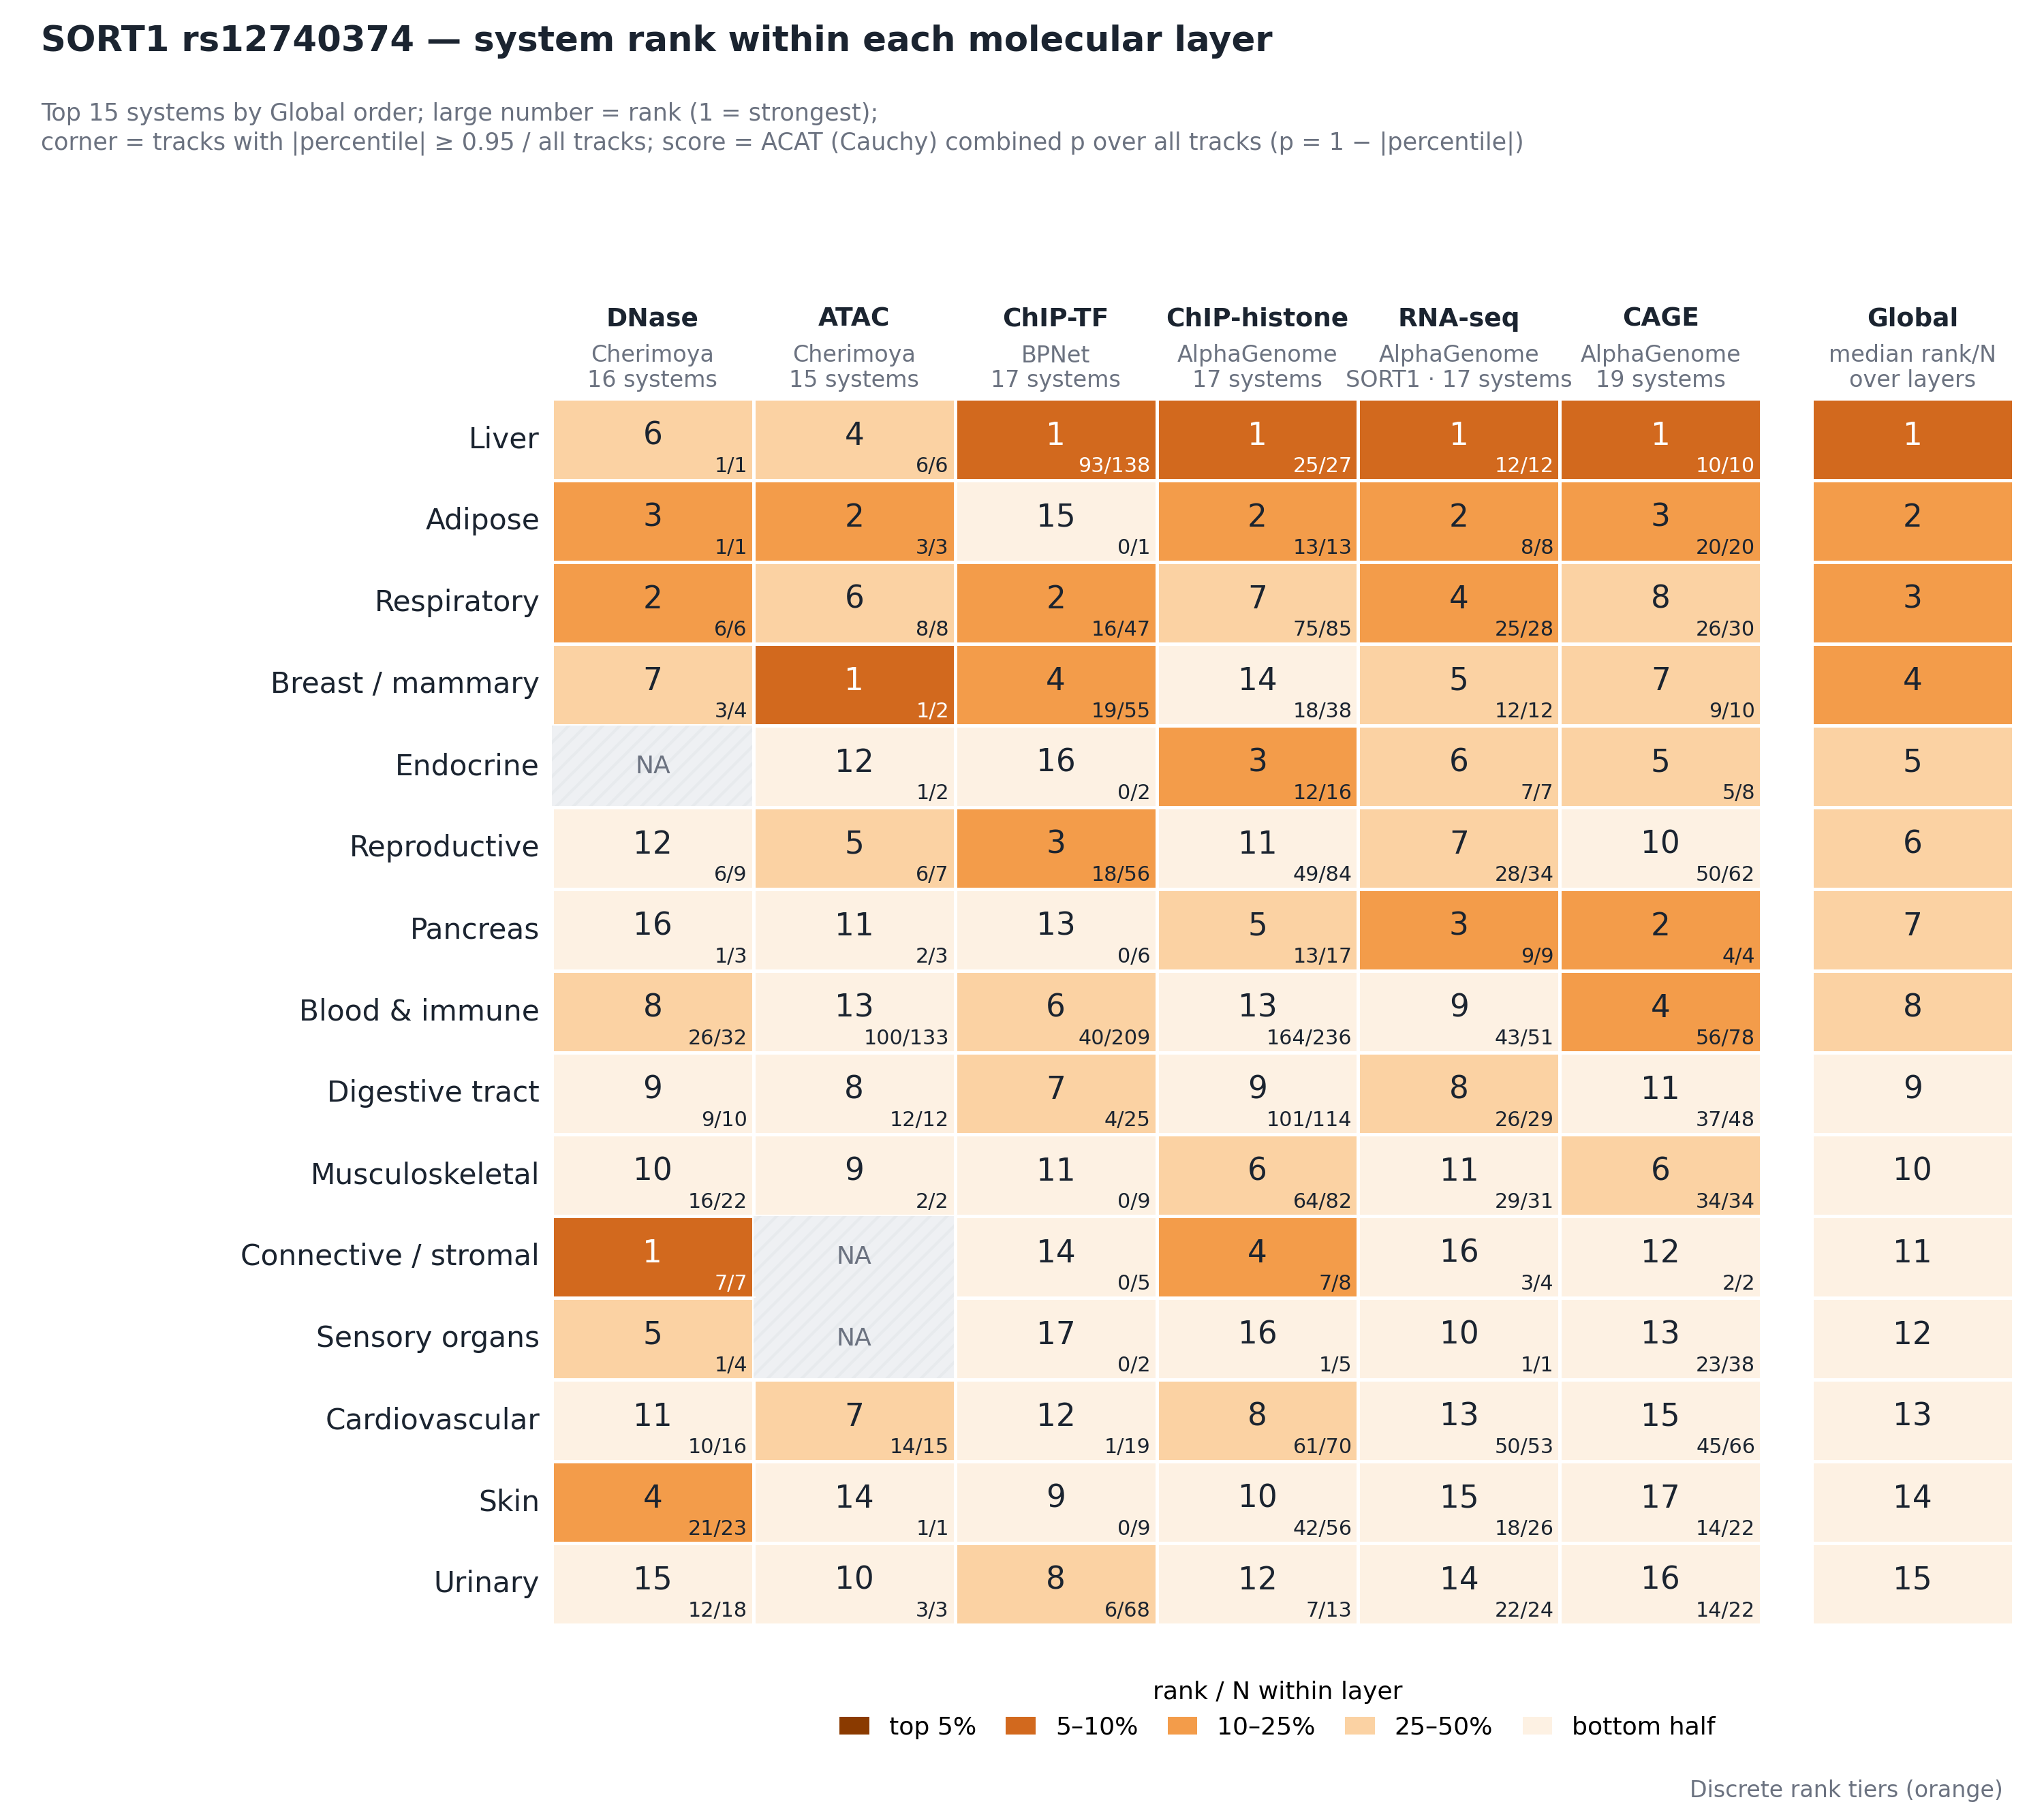

Data behind this chart, as committed beside it:
group, DNase, ATAC, ChIP-TF, ChIP-histone, RNA-seq, CAGE, Global
Liver, 6, 4, 1, 1, 1, 1, 1
Adipose, 3, 2, 15, 2, 2, 3, 2
Respiratory, 2, 6, 2, 7, 4, 8, 3
Breast / mammary, 7, 1, 4, 14, 5, 7, 4
Endocrine, NA, 12, 16, 3, 6, 5, 5
Reproductive, 12, 5, 3, 11, 7, 10, 6
Pancreas, 16, 11, 13, 5, 3, 2, 7
Blood & immune, 8, 13, 6, 13, 9, 4, 8
Digestive tract, 9, 8, 7, 9, 8, 11, 9
Musculoskeletal, 10, 9, 11, 6, 11, 6, 10
Connective / stromal, 1, NA, 14, 4, 16, 12, 11
Sensory organs, 5, NA, 17, 16, 10, 13, 12
Cardiovascular, 11, 7, 12, 8, 13, 15, 13
Skin, 4, 14, 9, 10, 15, 17, 14
Urinary, 15, 10, 8, 12, 14, 16, 15
Embryonic / pluripotent, 14, 15, 5, 17, 12, 9, 16
Nervous system, 13, 3, 10, 15, 17, 18, 17
Other / unspecified, NA, NA, NA, NA, NA, 14, NA
Whole organism / unspecified, NA, NA, NA, NA, NA, 19, NA
